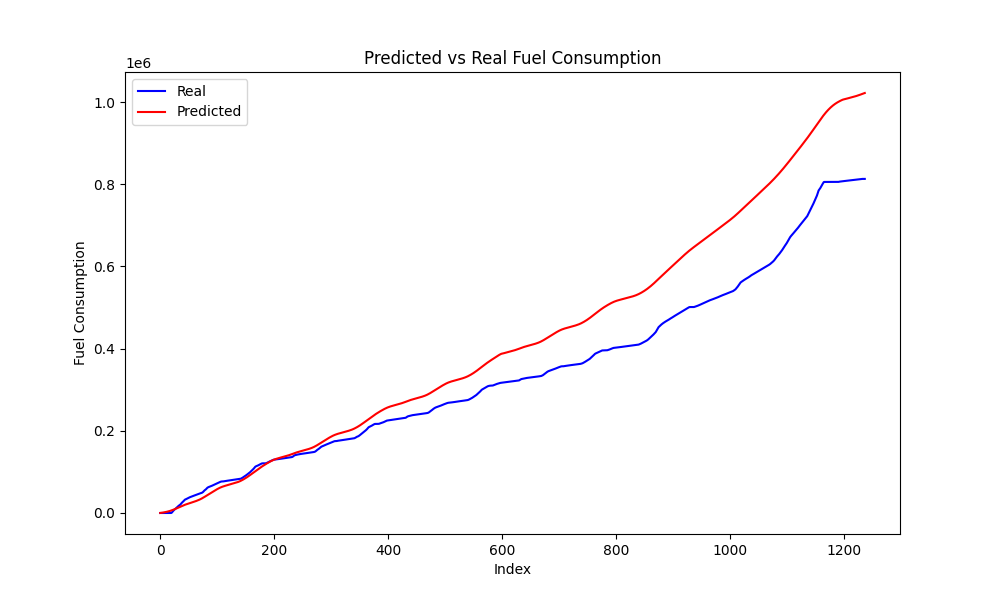

The table this chart was drawn from, first rows:
Speed, Actual, Predicted, predicted_diff, actual_diff
0, 0, 123.6, 0, 0
0, 0, 284.3, 160.6, 0
0, 0, 471.6, 187.3, 0
0, 0, 678.7, 207.1, 0
0, 0, 901.1, 222.4, 0
0, 0, 1136, 235, 0
0, 0, 1382, 246, 0
0, 0, 1639, 256.6, 0
0, 0, 1906, 267.3, 0
0, 0, 2185, 278.6, 0
0, 0, 2476, 291.1, 0
0, 0, 2781, 304.9, 0
0, 0, 3101, 320.4, 0
0, 0, 3439, 337.7, 0
0, 0, 3795, 356.8, 0
0, 0, 4173, 377.8, 0
0, 0, 4574, 400.4, 0
0, 0, 4998, 424.3, 0
0, 0, 5447, 448.8, 0
0, 28.06, 5920, 472.9, 28.06
0, 502.8, 6414, 494.4, 474.8
0, 2200, 6922, 508, 1697
0, 3902, 7439, 517.4, 1702
0, 5651, 7966, 526.3, 1749
0, 6897, 8501, 535.8, 1246
0, 8110, 9047, 545.8, 1213
0, 9224, 9603, 556.3, 1114
0, 10393, 10171, 567.6, 1169
0, 11649, 10751, 580.2, 1255
0, 13189, 11344, 593, 1541
0.3492, 14536, 11950, 605.7, 1347
4.707, 16069, 12568, 617.9, 1533
7.03, 17205, 13196, 628.3, 1136
7.956, 18315, 13833, 636.7, 1110
8.695, 18921, 14475, 642.3, 606.1
11, 20237, 15119, 643.8, 1317
12.78, 21615, 15759, 640, 1377
13.57, 23417, 16391, 631.7, 1803
13.62, 24894, 17011, 620, 1476
13.34, 26188, 17616, 605.7, 1294
13.28, 27605, 18206, 589.1, 1417
13.35, 28985, 18776, 570.3, 1380
13.43, 30583, 19326, 549.8, 1599
13.48, 31921, 19854, 528.2, 1338
12.4, 33029, 20361, 506.7, 1108
9.748, 33460, 20849, 487.9, 431
6.655, 34201, 21322, 473.2, 740.4
4.635, 34979, 21784, 462.2, 777.9
1.532, 35819, 22238, 454.3, 840.6
0.02655, 36562, 22688, 449.3, 743.1
0, 37271, 23134, 446.4, 708.6
0, 37842, 23579, 445.2, 571
0, 38371, 24024, 444.7, 528.8
0, 38866, 24469, 445.2, 494.7
0, 39407, 24916, 446.6, 541.8
0, 39873, 25365, 449, 465.9
0, 40438, 25817, 452.3, 564.9
0, 40951, 26274, 456.5, 512.4
0, 41481, 26735, 461.6, 530.7
0, 42008, 27203, 467.8, 527.1
... 1,178 more rows
